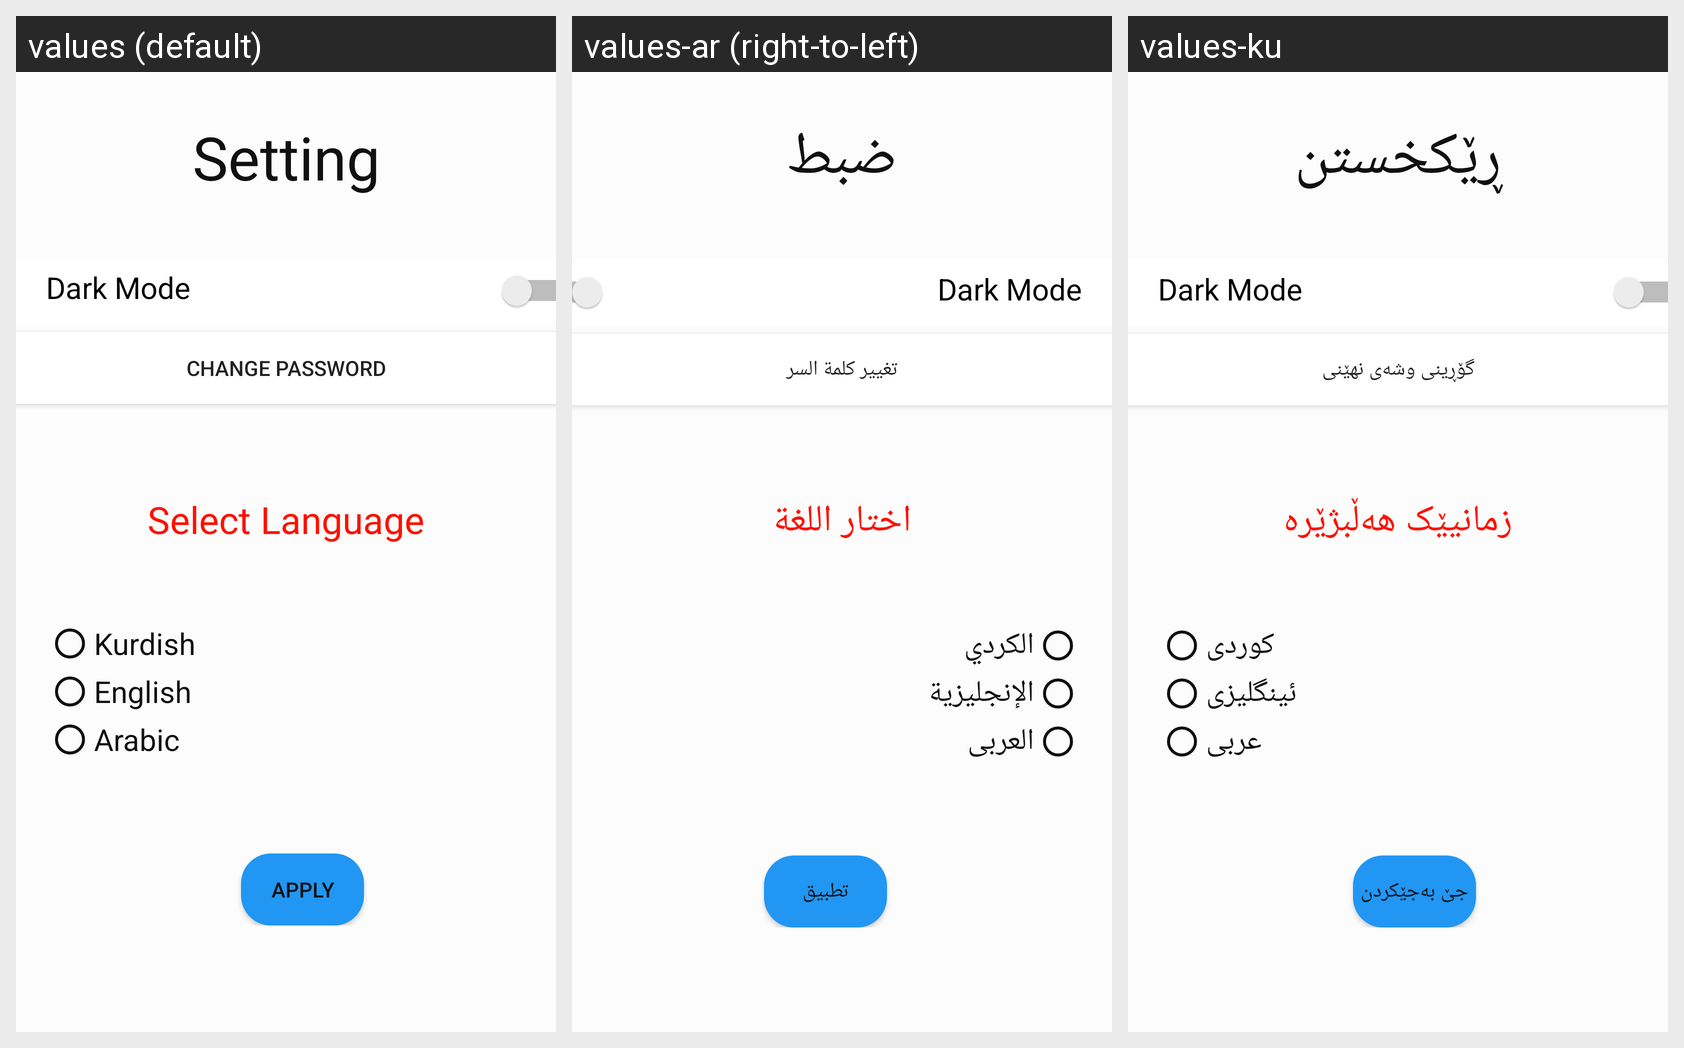

Translations of the strings shown on this Android screen, per locale in the grid:
Android screen res/layout/fragment_setting.xml rendered under 3 locales, left to right: values (default), values-ar (right-to-left), values-ku. Device: Nexus 5 (rendered at 1080×1920; each locale shown at half size, 540×960, under a caption strip naming it); theme AppTheme.
Strings drawn on this screen, with the default value and each locale's value (text and hints the layout hard-codes, and strings that could not be matched under every locale, appear in the picture but are not listed):

setting
  values: Setting
  values-ar: ضبط
  values-ku: ڕێکخستن

changepass
  values: change Password
  values-ar: تغيير كلمة السر
  values-ku: گۆڕینی وشەی نهێنی

lang
  values: Select Language
  values-ar: اختار اللغة
  values-ku: زمانیێک هەڵبژێرە

Kurdish
  values: Kurdish
  values-ar: الكردي
  values-ku: کوردی

English
  values: English
  values-ar: الإنجليزية
  values-ku: ئینگلیزی

Arabic
  values: Arabic
  values-ar: العربى
  values-ku: عربى

apply
  values: Apply
  values-ar: تطبيق
  values-ku: جێ بەجێکردن
